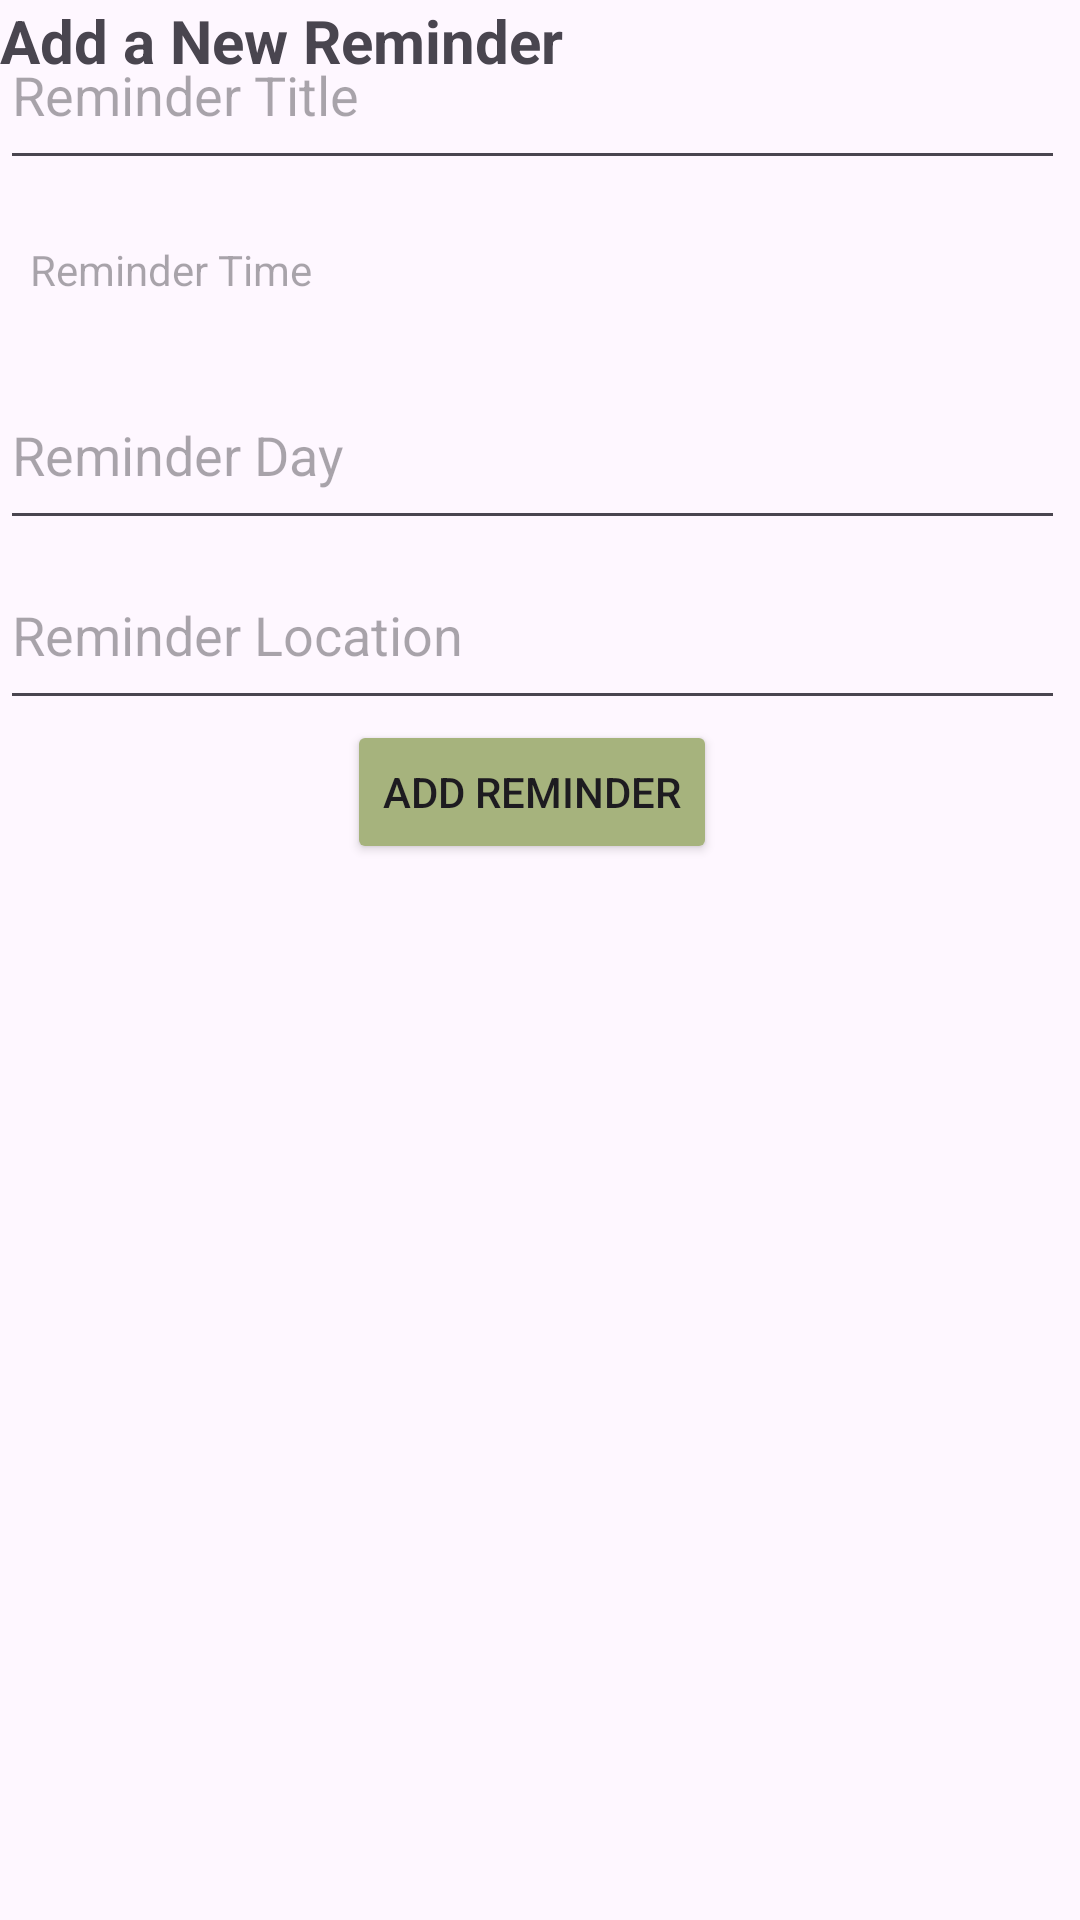

The Android layout XML behind this screen, and the referenced resources:
<!-- AndroidManifest.xml: application theme Theme.AgriMinder -->
<!-- res/layout/fragment_add_reminder.xml -->
<?xml version="1.0" encoding="utf-8"?>
<FrameLayout xmlns:android="http://schemas.android.com/apk/res/android"
    xmlns:tools="http://schemas.android.com/tools"
    android:layout_width="match_parent"
    android:layout_height="wrap_content"
    tools:context=".AddReminderFragment">

    <TextView
        android:id="@+id/TextView"
        android:layout_width="wrap_content"
        android:layout_height="wrap_content"
        android:text="Add a New Reminder"
        android:textSize="20sp"
        android:textStyle="bold" />

    <LinearLayout
        android:id="@+id/newReminder"
        android:layout_width="355dp"
        android:layout_height="wrap_content"
        android:orientation="vertical">

        <EditText
            android:id="@+id/addReminderTitle"
            android:layout_width="match_parent"
            android:layout_height="60dp"
            android:hint="Reminder Title"
            android:inputType="text" />

        <TextView
            android:id="@+id/addReminderTime"
            android:layout_width="match_parent"
            android:layout_height="60dp"
            android:background="?android:attr/selectableItemBackground"
            android:gravity="center_vertical"
            android:hint="Reminder Time"
            android:padding="10dp"
            android:textColor="@android:color/black" />

        <EditText
            android:id="@+id/addReminderDay"
            android:layout_width="match_parent"
            android:layout_height="60dp"
            android:hint="Reminder Day"
            android:inputType="text" />

        <EditText
            android:id="@+id/addReminderLocation"
            android:layout_width="match_parent"
            android:layout_height="60dp"
            android:hint="Reminder Location"
            android:inputType="text" />

        <Button
            android:id="@+id/addReminder"
            android:layout_width="wrap_content"
            android:layout_height="wrap_content"
            android:backgroundTint="@color/agri_green"
            android:text="Add Reminder"
            android:layout_gravity="center"/>
    </LinearLayout>

</FrameLayout>
<!-- resources referenced by this layout -->
<resources>
  <color name="agri_green">#A6B37D</color>
  <style name="Theme.AgriMinder" parent="Base.Theme.AgriMinder" />
  <style name="Base.Theme.AgriMinder" parent="Theme.Material3.DayNight.NoActionBar">
          
          
      </style>
</resources>
